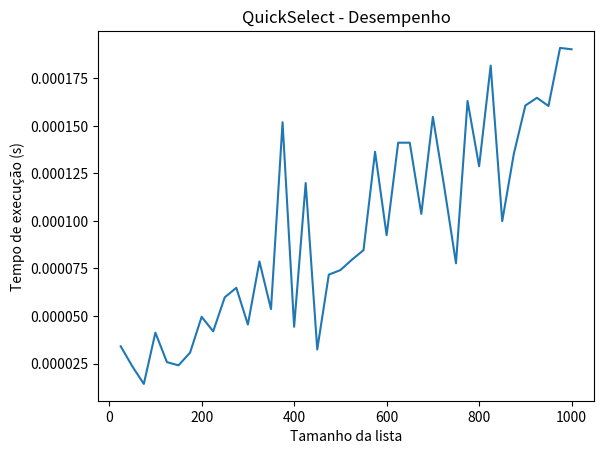

Here is the Python script that generated this plot:
import random
import time
import matplotlib.pyplot as plt

def quickselect(arr, k):
    if len(arr) == 1:
        return arr[0]

    pivot = arr[len(arr) // 2]

    left = [x for x in arr if x < pivot]      
    middle = [x for x in arr if x == pivot]  
    right = [x for x in arr if x > pivot]     

    if k < len(left):
        return quickselect(left, k)
    elif k < len(left) + len(middle):
        return pivot
    else:
        return quickselect(right, k - len(left) - len(middle))


tamanhos = list(range(25, 1001, 25))
tempos = []

for tamanho in tamanhos:
    lista = [random.randint(0, 10000) for _ in range(tamanho)]

    k = random.randint(0, tamanho - 1)

    inicio = time.time()
    quickselect(lista, k)
    fim = time.time()

    tempo_execucao = fim - inicio
    tempos.append(tempo_execucao)

    print(f"Tamanho: {tamanho} | Tempo: {tempo_execucao:.6f} segundos")

plt.plot(tamanhos, tempos)
plt.xlabel("Tamanho da lista")
plt.ylabel("Tempo de execução (s)")
plt.title("QuickSelect - Desempenho")
plt.show()
